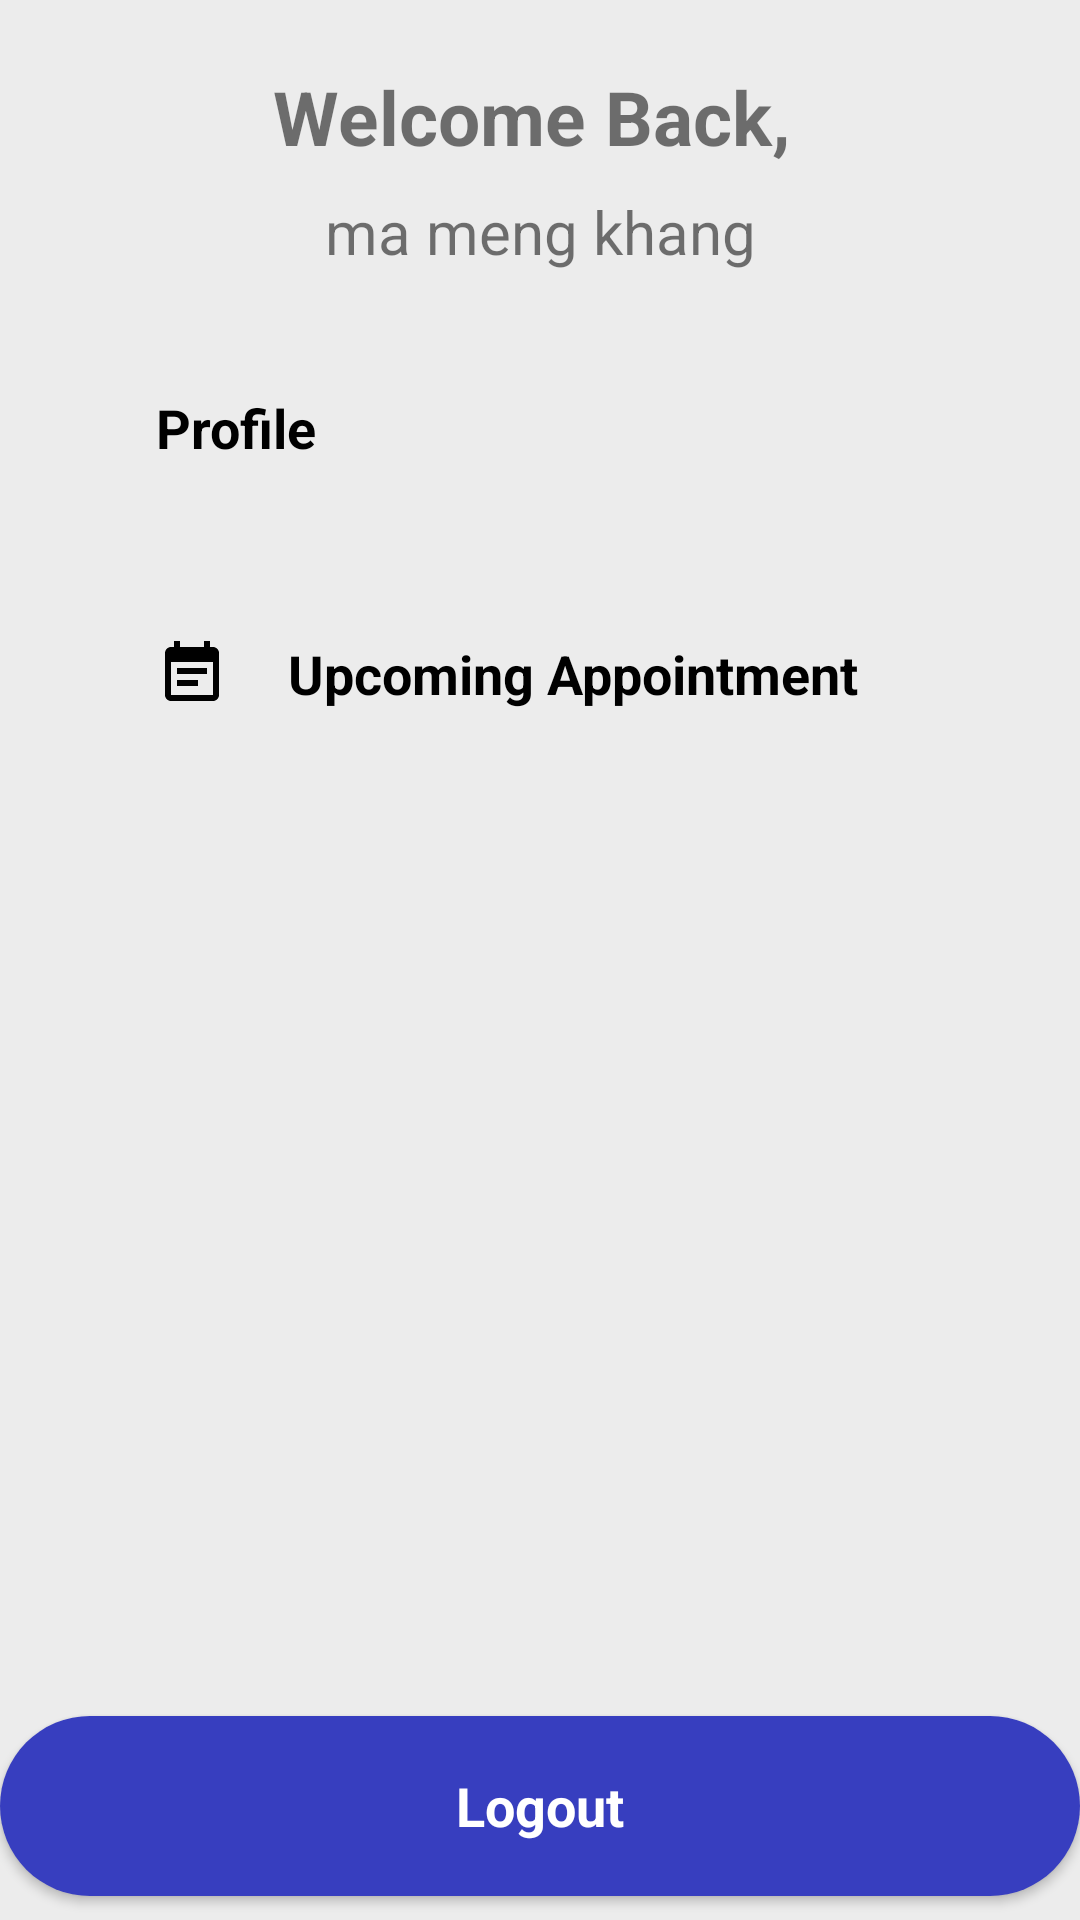

Produce the Android XML layout that renders to this screen, including the resource entries it uses.
<!-- AndroidManifest.xml: application theme Theme.HealthcareApp -->
<!-- res/layout/activity_doctor_profile.xml -->
<LinearLayout
    xmlns:android="http://schemas.android.com/apk/res/android"
    xmlns:app="http://schemas.android.com/apk/res-auto"
    xmlns:tools="http://schemas.android.com/tools"
    android:layout_width="match_parent"
    android:layout_height="match_parent"
    tools:context=".doctor_profile"
    android:background="#ececec"
    android:orientation="vertical">

    <TextView
        android:id="@+id/textView"
        android:layout_width="match_parent"
        android:gravity="center"
        android:layout_height="wrap_content"
        android:layout_marginTop="22dp"
        android:text="Welcome Back, "
        android:textSize="25sp"
        android:textStyle="bold"
        android:layout_marginStart="32dp"
        android:layout_marginEnd="32dp"/>

    <TextView
        android:id="@+id/txtWlcName"
        android:layout_width="match_parent"
        android:layout_height="wrap_content"
        android:layout_below="@id/textView"
        android:layout_marginStart="32dp"
        android:layout_marginTop="8dp"
        android:layout_marginEnd="32dp"
        android:gravity="center"
        android:text="ma meng khang"
        android:textSize="20sp" />


    <androidx.appcompat.widget.AppCompatButton
        android:id="@+id/btnProfile"
        style="@android:style/Widget.Button"
        android:layout_width="match_parent"
        android:layout_height="60dp"
        android:layout_marginStart="32dp"
        android:layout_marginEnd="32dp"
        android:layout_marginTop="22dp"
        android:background="@drawable/btn_background_1"
        android:drawableStart="@drawable/ic_account_24dp"
        android:drawablePadding="20dp"
        android:paddingStart="20dp"
        android:text="Profile"
        android:textAlignment="viewStart"
        android:textSize="18sp"
        android:textStyle="bold" />

    <androidx.appcompat.widget.AppCompatButton
        android:id="@+id/btnDoctorUpcomingAppointment"
        style="@android:style/Widget.Button"
        android:layout_width="match_parent"
        android:layout_height="60dp"
        android:layout_marginStart="32dp"
        android:layout_marginEnd="32dp"
        android:layout_marginTop="22dp"
        android:background="@drawable/btn_background_1"
        android:drawableStart="@drawable/ic_date"
        android:drawablePadding="20dp"
        android:paddingStart="20dp"
        android:text="Upcoming Appointment"
        android:textAlignment="viewStart"
        android:textSize="18sp"
        android:textStyle="bold" />



    <androidx.constraintlayout.widget.ConstraintLayout
        android:layout_width="match_parent"
        android:layout_height="match_parent">

        <androidx.appcompat.widget.AppCompatButton
            android:id="@+id/btnLogout"
            style="@android:style/Widget.Button"
            android:layout_width="match_parent"
            android:layout_height="60dp"
            android:layout_marginBottom="8dp"
            android:background="@drawable/rounded_button"
            android:text="Logout"
            android:textColor="#ffffff"
            android:textSize="18sp"
            android:textStyle="bold"
            app:layout_constraintBottom_toBottomOf="parent"
            app:layout_constraintEnd_toEndOf="parent"
            app:layout_constraintStart_toStartOf="parent" />
    </androidx.constraintlayout.widget.ConstraintLayout>

</LinearLayout>
<!-- resources referenced by this layout -->
<resources>
  <!-- drawable ic_date (drawable) -->
  <?xml version="1.0" encoding="utf-8"?>
  <vector xmlns:android="http://schemas.android.com/apk/res/android"
      android:width="24dp"
      android:height="24dp"
      android:viewportWidth="24.0"
      android:viewportHeight="24.0">
      <path
          android:fillColor="#FF000000"
          android:pathData="M17,10L7,10v2h10v-2zM19,3h-1L18,1h-2v2L8,3L8,1L6,1v2L5,3c-1.11,0 -1.99,0.9 -1.99,2L3,19c0,1.1 0.89,2 2,2h14c1.1,0 2,-0.9 2,-2L21,5c0,-1.1 -0.9,-2 -2,-2zM19,19L5,19L5,8h14v11zM14,14L7,14v2h7v-2z"/>
  </vector>
  <!-- drawable rounded_button (drawable) -->
  <?xml version="1.0" encoding="utf-8"?>
  <selector xmlns:android="http://schemas.android.com/apk/res/android">
      <item>
          <shape>
              <corners android:radius="32dp" />
              <solid android:color="#373EBF"/>
          </shape>
      </item>
  </selector>
  <style name="Theme.HealthcareApp" parent="Theme.MaterialComponents.Light.DarkActionBar">
          
          <item name="colorPrimary">@color/lavender</item>
          <item name="colorPrimaryVariant">@color/black</item>
          <item name="colorOnPrimary">@color/white</item>
          
          <item name="colorSecondary">@color/teal_200</item>
          <item name="colorSecondaryVariant">@color/teal_700</item>
          <item name="colorOnSecondary">@color/black</item>
          
          <item name="android:statusBarColor">?attr/colorPrimaryVariant</item>
          
  
      </style>
  <color name="lavender">#8692f7</color>
  <color name="black">#FF000000</color>
  <color name="white">#FFFFFFFF</color>
  <color name="teal_200">#FF03DAC5</color>
  <color name="teal_700">#FF018786</color>
</resources>
